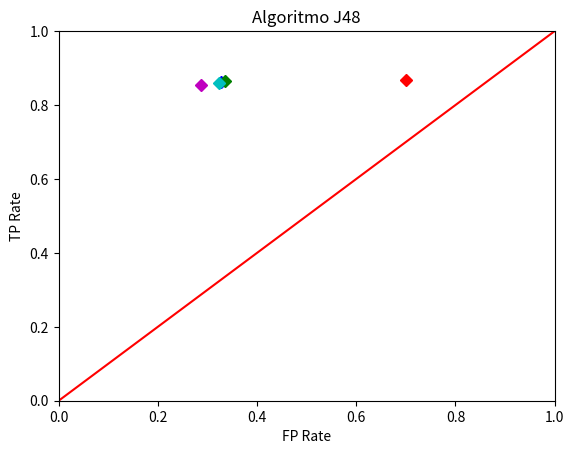

This figure's Python source:
import matplotlib.pyplot as plt

#x =[]
#y =[]

#dataset = open('resultExperimento01.csv', 'r') 

#for line in dataset:
#	line = line.strip() #23,24\n -> 23,34
#	X, Y = line.split(',')
#	x.append(X)
#	y.append(Y)

#dataset.close()

#plt.plot(x,y,'bo')

plt.plot(0.701,0.867, 'rD')
plt.plot(0.328,0.862, 'bD')
plt.plot(0.335,0.866, 'gD')
plt.plot(0.324,0.859, 'cD')
plt.plot(0.287,0.853, 'mD')
plt.plot([0,1],'r-')
#plt.legend(loc='upper left')

plt.title('Algoritmo J48')
plt.xlabel('FP Rate')
plt.ylabel('TP Rate')
plt.axis([0,1,0,1])


plt.show()
